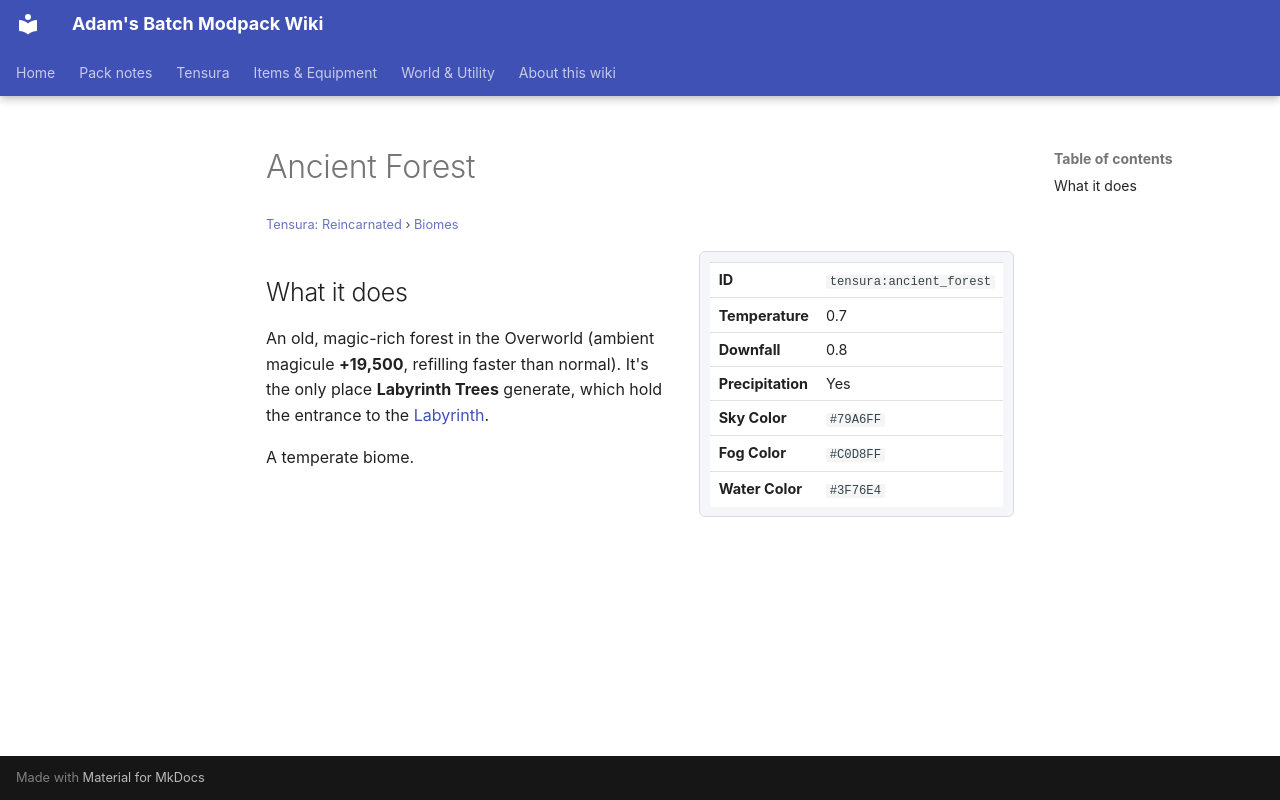

repository: Proteus-Nell/Adams-Batch-MC-Modpack-Wiki · page: tensura-reincarnated/biomes/ancient-forest/index.html · generator: mkdocs

# Ancient Forest

<small>[Tensura: Reincarnated](../index.md) &rsaquo; [Biomes](index.md)</small>

<div class="infobox" markdown>

| | |
|---|---|
| **ID** | `tensura:ancient_forest` |
| **Temperature** | 0.7 |
| **Downfall** | 0.8 |
| **Precipitation** | Yes |
| **Sky Color** | `#79A6FF` |
| **Fog Color** | `#C0D8FF` |
| **Water Color** | `#3F76E4` |

</div>

## What it does

An old, magic-rich forest in the Overworld (ambient magicule **+19,500**, refilling faster than normal). It's the only place **Labyrinth Trees** generate, which hold the entrance to the [Labyrinth](../dimensions/labyrinth.md).

A temperate biome.
